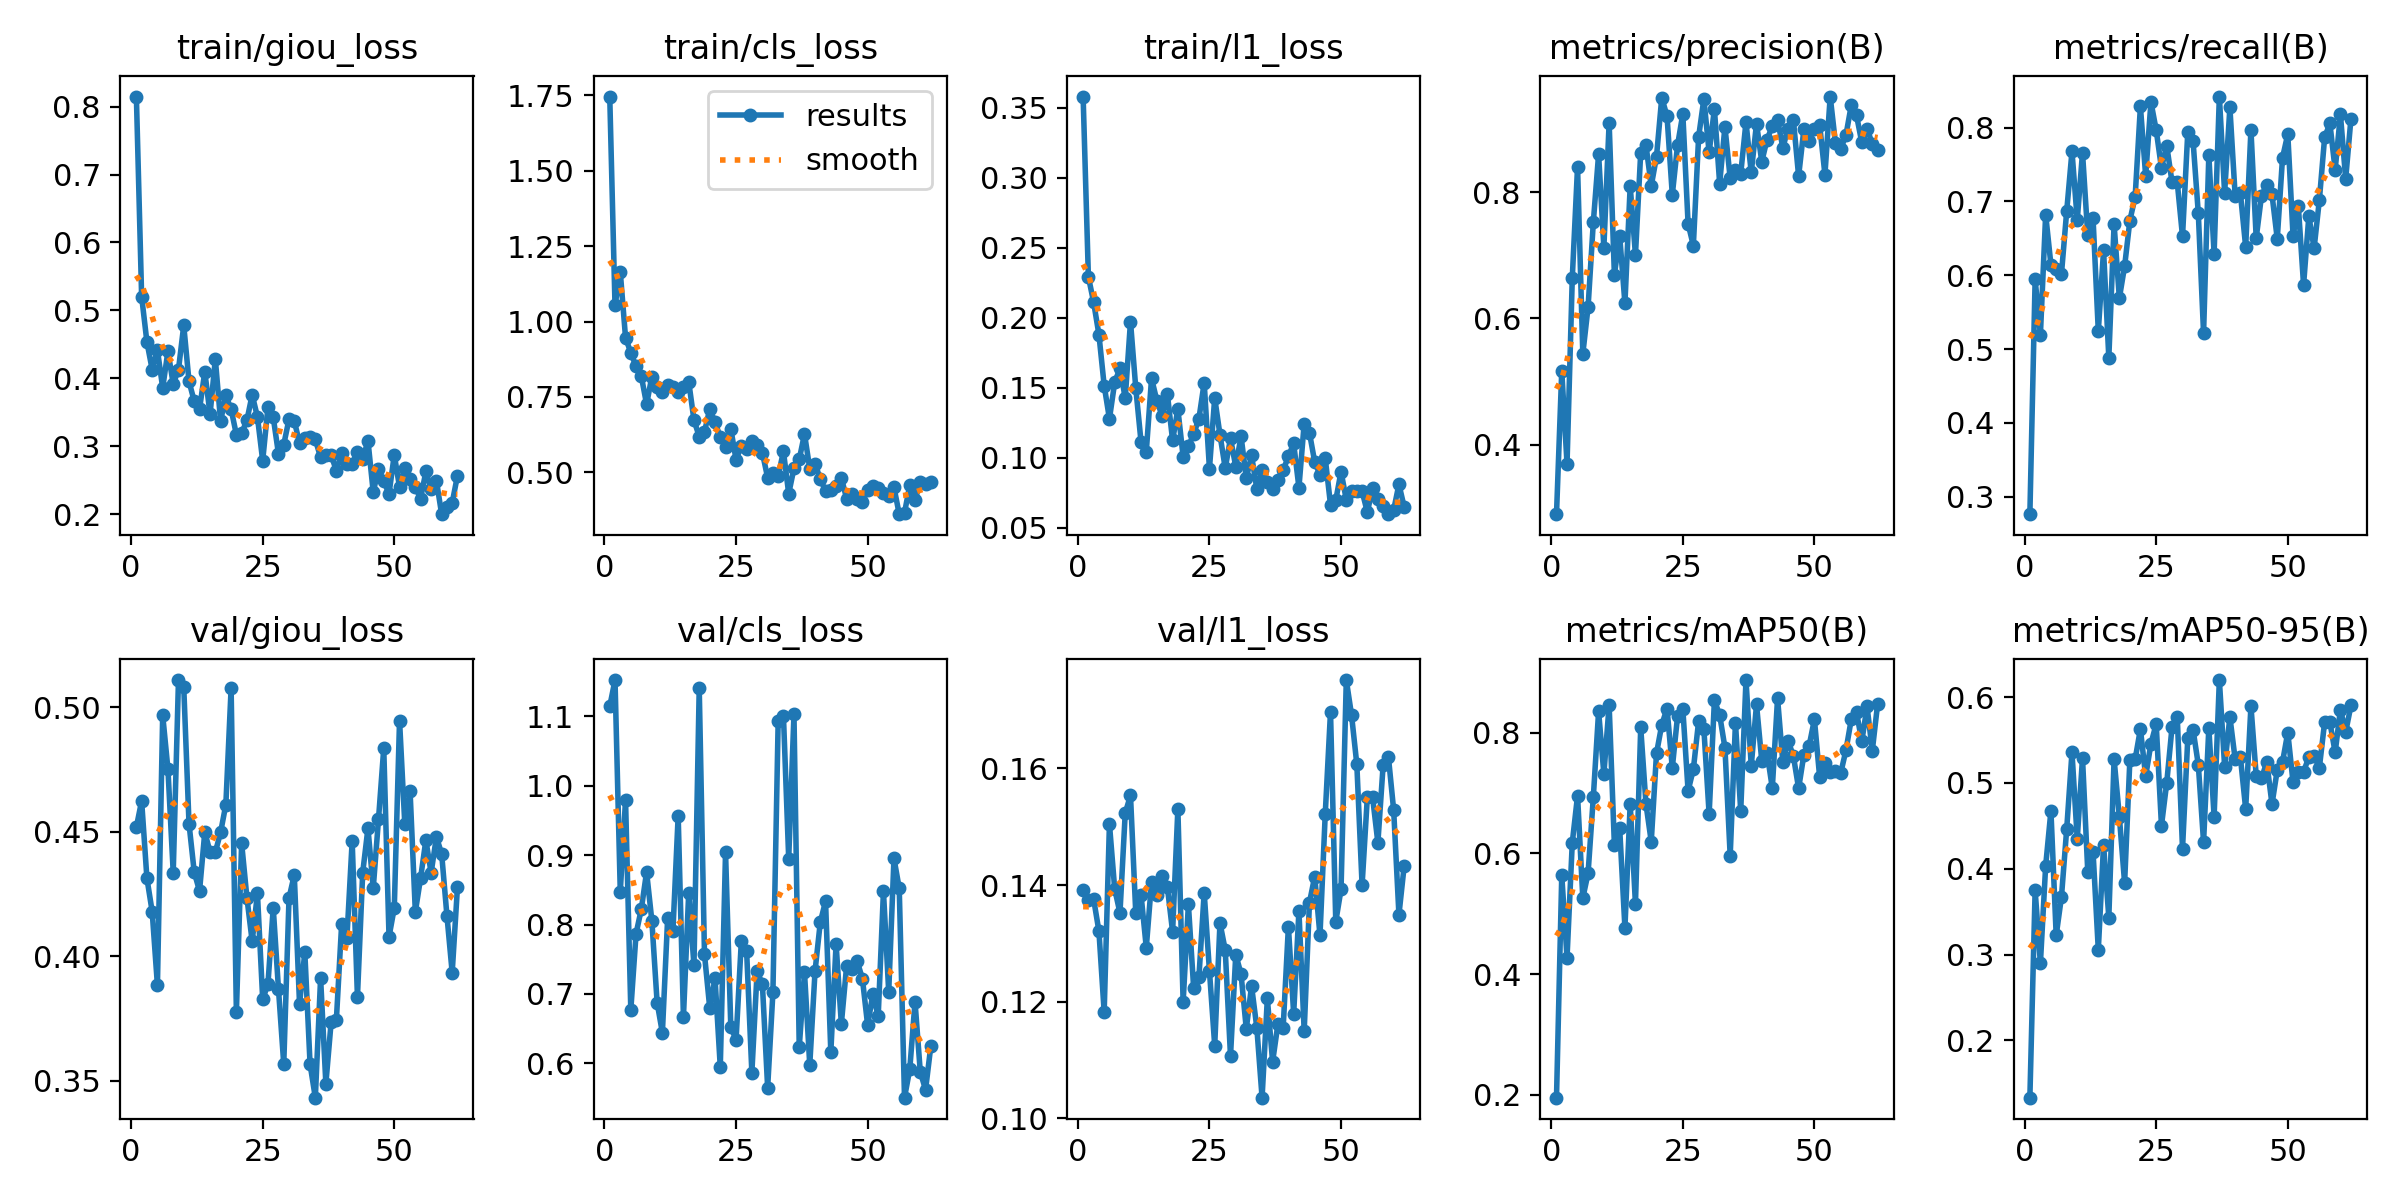

The table this chart was drawn from, first rows:
epoch, time, train/giou_loss, train/cls_loss, train/l1_loss, metrics/precision(B), metrics/recall(B), metrics/mAP50(B), metrics/mAP50-95(B), val/giou_loss, val/cls_loss, val/l1_loss, lr/pg0, lr/pg1, lr/pg2
1, 25.38, 0.8148, 1.746, 0.358, 0.2902, 0.2763, 0.1954, 0.1333, 0.4518, 1.114, 0.1391, 0.0002286, 0.0002286, 0.0002286
2, 41.65, 0.5203, 1.053, 0.2293, 0.517, 0.5944, 0.5635, 0.3749, 0.4624, 1.152, 0.1374, 0.0004669, 0.0004669, 0.0004669
3, 53.4, 0.4536, 1.165, 0.211, 0.37, 0.5196, 0.4272, 0.2898, 0.4314, 0.8472, 0.1376, 0.0007004, 0.0007004, 0.0007004
4, 64.16, 0.4128, 0.9465, 0.188, 0.6644, 0.6822, 0.6179, 0.4033, 0.4179, 0.9795, 0.1321, 0.000929, 0.000929, 0.000929
5, 75.23, 0.4415, 0.8967, 0.1516, 0.8401, 0.6142, 0.6955, 0.4674, 0.3883, 0.6769, 0.1182, 0.001153, 0.001153, 0.001153
6, 85.92, 0.3859, 0.8512, 0.1278, 0.5441, 0.609, 0.526, 0.3224, 0.4968, 0.7868, 0.1505, 0.001358, 0.001358, 0.001358
7, 96.48, 0.4399, 0.8188, 0.1539, 0.6181, 0.6018, 0.5671, 0.3671, 0.475, 0.8223, 0.1393, 0.001344, 0.001344, 0.001344
8, 107.3, 0.3915, 0.7256, 0.1639, 0.7527, 0.6871, 0.6936, 0.4464, 0.4336, 0.8757, 0.1352, 0.00133, 0.00133, 0.00133
9, 118.1, 0.4128, 0.8178, 0.1425, 0.86, 0.7678, 0.8351, 0.5355, 0.5109, 0.8054, 0.1523, 0.001316, 0.001316, 0.001316
10, 129, 0.4777, 0.7827, 0.1973, 0.7123, 0.6749, 0.7315, 0.4348, 0.5083, 0.6876, 0.1554, 0.001302, 0.001302, 0.001302
11, 139.7, 0.3954, 0.7676, 0.1499, 0.9101, 0.7662, 0.8455, 0.5289, 0.4532, 0.644, 0.1352, 0.001288, 0.001288, 0.001288
12, 150.4, 0.3659, 0.7883, 0.1114, 0.669, 0.654, 0.6136, 0.3966, 0.4336, 0.809, 0.1384, 0.001273, 0.001273, 0.001273
13, 161, 0.3547, 0.7826, 0.1043, 0.7311, 0.6777, 0.6419, 0.42, 0.4262, 0.7904, 0.1293, 0.001259, 0.001259, 0.001259
14, 172, 0.4095, 0.7651, 0.1568, 0.6239, 0.5244, 0.4768, 0.3055, 0.4498, 0.9568, 0.1406, 0.001245, 0.001245, 0.001245
15, 182.7, 0.347, 0.7838, 0.1409, 0.8096, 0.6336, 0.6816, 0.4276, 0.4417, 0.6665, 0.1383, 0.001231, 0.001231, 0.001231
16, 193.4, 0.4282, 0.8011, 0.13, 0.7006, 0.4883, 0.5161, 0.3431, 0.4418, 0.8455, 0.1416, 0.001217, 0.001217, 0.001217
17, 204.2, 0.3371, 0.6735, 0.1457, 0.8627, 0.6694, 0.8084, 0.5277, 0.4497, 0.7412, 0.1397, 0.001203, 0.001203, 0.001203
18, 214.9, 0.3747, 0.6186, 0.1124, 0.8744, 0.5689, 0.6816, 0.4606, 0.4609, 1.141, 0.132, 0.001189, 0.001189, 0.001189
19, 225.7, 0.3543, 0.6344, 0.1348, 0.8099, 0.6122, 0.6194, 0.3833, 0.5076, 0.7569, 0.153, 0.001174, 0.001174, 0.001174
20, 236.5, 0.317, 0.7105, 0.1008, 0.8561, 0.6742, 0.7656, 0.5271, 0.3774, 0.6796, 0.1199, 0.00116, 0.00116, 0.00116
21, 247.4, 0.319, 0.6666, 0.1082, 0.9496, 0.7062, 0.8129, 0.5275, 0.4454, 0.7225, 0.1367, 0.001146, 0.001146, 0.001146
22, 258.2, 0.3381, 0.6168, 0.1169, 0.9201, 0.8287, 0.8398, 0.5627, 0.4235, 0.5948, 0.1223, 0.001132, 0.001132, 0.001132
23, 269, 0.3756, 0.5857, 0.1279, 0.7959, 0.7345, 0.7414, 0.5077, 0.4059, 0.9041, 0.1242, 0.001118, 0.001118, 0.001118
24, 279.7, 0.3431, 0.6446, 0.1536, 0.8742, 0.8348, 0.8272, 0.5456, 0.4252, 0.6521, 0.1387, 0.001104, 0.001104, 0.001104
25, 290.7, 0.2786, 0.5417, 0.09217, 0.9237, 0.7967, 0.8394, 0.5686, 0.3826, 0.6341, 0.1253, 0.001089, 0.001089, 0.001089
26, 301.4, 0.3575, 0.5884, 0.1427, 0.7502, 0.7452, 0.7034, 0.4501, 0.3888, 0.7762, 0.1125, 0.001075, 0.001075, 0.001075
27, 312, 0.3426, 0.5763, 0.1164, 0.7153, 0.7757, 0.7392, 0.4999, 0.4195, 0.7625, 0.1335, 0.001061, 0.001061, 0.001061
28, 322.7, 0.2886, 0.6033, 0.09257, 0.8873, 0.7265, 0.8187, 0.5645, 0.3866, 0.5866, 0.1288, 0.001047, 0.001047, 0.001047
29, 333.3, 0.3022, 0.5924, 0.1139, 0.9475, 0.726, 0.8058, 0.577, 0.3566, 0.7328, 0.1107, 0.001033, 0.001033, 0.001033
30, 344.4, 0.3397, 0.5648, 0.09361, 0.8628, 0.6526, 0.6648, 0.4232, 0.4233, 0.714, 0.1281, 0.001019, 0.001019, 0.001019
31, 355.1, 0.337, 0.4822, 0.1155, 0.9317, 0.7938, 0.8534, 0.5519, 0.4326, 0.565, 0.1248, 0.001005, 0.001005, 0.001005
32, 365.9, 0.3047, 0.4964, 0.08546, 0.8135, 0.7822, 0.8291, 0.5621, 0.3807, 0.7023, 0.1153, 0.0009904, 0.0009904, 0.0009904
33, 376.6, 0.3125, 0.4882, 0.1017, 0.9036, 0.684, 0.775, 0.5211, 0.4016, 1.094, 0.1227, 0.0009763, 0.0009763, 0.0009763
34, 387.6, 0.3133, 0.5693, 0.07786, 0.8217, 0.5212, 0.5959, 0.431, 0.3566, 1.101, 0.1155, 0.0009621, 0.0009621, 0.0009621
35, 398.4, 0.3098, 0.4295, 0.09094, 0.8355, 0.7628, 0.8166, 0.5641, 0.3431, 0.895, 0.1035, 0.000948, 0.000948, 0.000948
36, 409.1, 0.2834, 0.5132, 0.08291, 0.8292, 0.629, 0.6701, 0.4606, 0.3912, 1.103, 0.1206, 0.0009339, 0.0009339, 0.0009339
37, 419.8, 0.2873, 0.5427, 0.0776, 0.9107, 0.8421, 0.887, 0.6198, 0.3487, 0.623, 0.1097, 0.0009197, 0.0009197, 0.0009197
38, 430.9, 0.2869, 0.6273, 0.08441, 0.8311, 0.7114, 0.7447, 0.519, 0.3734, 0.7309, 0.1161, 0.0009056, 0.0009056, 0.0009056
39, 441.7, 0.2637, 0.5126, 0.09099, 0.9084, 0.8273, 0.8465, 0.5768, 0.3745, 0.5976, 0.1154, 0.0008914, 0.0008914, 0.0008914
40, 452.6, 0.2902, 0.5291, 0.101, 0.8482, 0.708, 0.753, 0.5276, 0.4128, 0.7325, 0.1329, 0.0008773, 0.0008773, 0.0008773
41, 463.3, 0.2732, 0.4778, 0.1103, 0.8832, 0.7109, 0.7668, 0.5298, 0.4074, 0.8033, 0.1179, 0.0008631, 0.0008631, 0.0008631
42, 474.2, 0.274, 0.4384, 0.07873, 0.9044, 0.6383, 0.708, 0.4695, 0.4463, 0.8335, 0.1355, 0.000849, 0.000849, 0.000849
43, 484.9, 0.2919, 0.4425, 0.1244, 0.9146, 0.7972, 0.8567, 0.5894, 0.3836, 0.6159, 0.1149, 0.0008348, 0.0008348, 0.0008348
44, 495.7, 0.2809, 0.4557, 0.1178, 0.8706, 0.6504, 0.751, 0.5083, 0.4335, 0.772, 0.137, 0.0008207, 0.0008207, 0.0008207
45, 506.4, 0.308, 0.4824, 0.09702, 0.9001, 0.7074, 0.7862, 0.5051, 0.4514, 0.6569, 0.1414, 0.0008065, 0.0008065, 0.0008065
46, 517.2, 0.2324, 0.4127, 0.08782, 0.9149, 0.7229, 0.7614, 0.5241, 0.4273, 0.74, 0.1314, 0.0007924, 0.0007924, 0.0007924
47, 528, 0.2665, 0.4272, 0.09963, 0.8254, 0.7094, 0.7077, 0.4752, 0.455, 0.7363, 0.1522, 0.0007782, 0.0007782, 0.0007782
48, 538.7, 0.2483, 0.4106, 0.06651, 0.8995, 0.6493, 0.7634, 0.515, 0.4835, 0.7473, 0.1697, 0.0007641, 0.0007641, 0.0007641
49, 549.4, 0.2298, 0.4028, 0.06967, 0.8807, 0.7591, 0.7782, 0.5243, 0.4077, 0.722, 0.1337, 0.0007499, 0.0007499, 0.0007499
50, 560.3, 0.2873, 0.4405, 0.09007, 0.8997, 0.7912, 0.8218, 0.5586, 0.4194, 0.6547, 0.1392, 0.0007358, 0.0007358, 0.0007358
51, 571.2, 0.2396, 0.4547, 0.07003, 0.9062, 0.6534, 0.7261, 0.5007, 0.4947, 0.7005, 0.1751, 0.0007216, 0.0007216, 0.0007216
52, 582, 0.2685, 0.4472, 0.07604, 0.8277, 0.694, 0.7495, 0.5129, 0.4529, 0.6676, 0.1691, 0.0007075, 0.0007075, 0.0007075
53, 592.8, 0.2516, 0.4332, 0.07647, 0.9513, 0.5868, 0.7346, 0.5132, 0.4662, 0.8478, 0.1607, 0.0006934, 0.0006934, 0.0006934
54, 603.6, 0.2395, 0.4228, 0.07602, 0.8774, 0.6801, 0.7371, 0.5296, 0.4178, 0.7031, 0.14, 0.0006792, 0.0006792, 0.0006792
55, 614.5, 0.2228, 0.4503, 0.06118, 0.8682, 0.6366, 0.7329, 0.5314, 0.4314, 0.8952, 0.1551, 0.0006651, 0.0006651, 0.0006651
56, 625.2, 0.2627, 0.3614, 0.07846, 0.8905, 0.702, 0.7711, 0.5177, 0.4466, 0.852, 0.155, 0.0006509, 0.0006509, 0.0006509
57, 635.8, 0.2371, 0.3657, 0.07048, 0.9374, 0.7866, 0.8218, 0.5707, 0.4335, 0.5506, 0.1472, 0.0006368, 0.0006368, 0.0006368
58, 646.6, 0.2493, 0.4576, 0.06548, 0.9216, 0.8057, 0.8339, 0.5706, 0.4479, 0.5915, 0.1606, 0.0006226, 0.0006226, 0.0006226
59, 657.4, 0.1998, 0.4092, 0.0597, 0.8787, 0.7427, 0.7853, 0.5354, 0.4411, 0.6886, 0.162, 0.0006085, 0.0006085, 0.0006085
60, 668.1, 0.2109, 0.4682, 0.06263, 0.9007, 0.8178, 0.8432, 0.5854, 0.4163, 0.5876, 0.1528, 0.0005943, 0.0005943, 0.0005943
... 2 more rows
